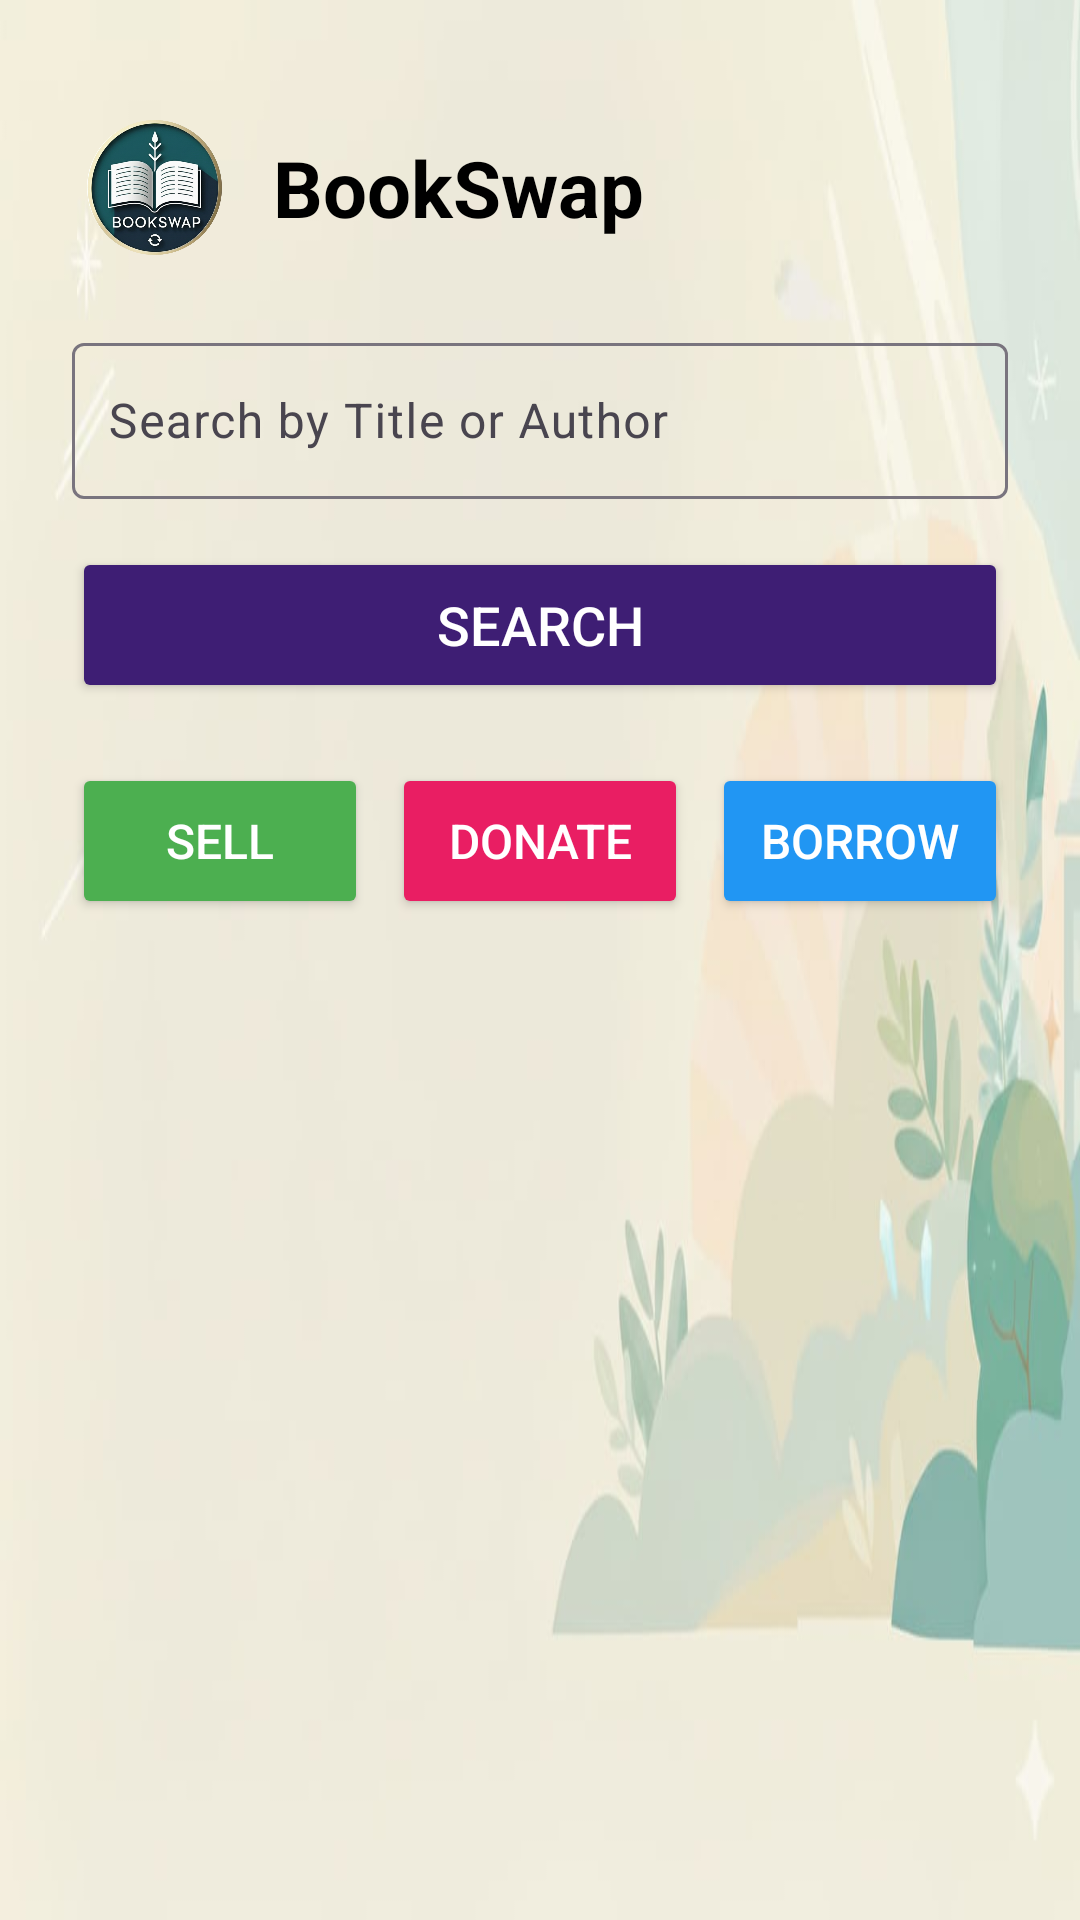

Android layout source for this screen:
<!-- AndroidManifest.xml: application theme Theme.BOOKSWAP -->
<!-- res/layout/activity_search.xml -->
<?xml version="1.0" encoding="utf-8"?>
<ScrollView xmlns:android="http://schemas.android.com/apk/res/android"
    xmlns:app="http://schemas.android.com/apk/res-auto"
    android:layout_width="match_parent"
    android:layout_height="match_parent"
    android:fillViewport="true"
    android:background="@drawable/bgtemp"
    android:padding="24dp">

    <LinearLayout
        android:layout_width="match_parent"
        android:layout_height="wrap_content"
        android:orientation="vertical">

        
        <LinearLayout
            android:layout_width="match_parent"
            android:layout_height="wrap_content"
            android:orientation="horizontal"
            android:gravity="center_vertical"
            android:layout_marginTop="16dp">

            <ImageView
                android:id="@+id/logoTop"
                android:layout_width="55dp"
                android:layout_height="45dp"
                android:src="@drawable/logo" />

            <TextView
                android:id="@+id/headerTitle"
                android:layout_width="wrap_content"
                android:layout_height="wrap_content"
                android:layout_marginStart="12dp"
                android:text="BookSwap"
                android:textColor="@android:color/black"
                android:textSize="26sp"
                android:textStyle="bold" />
        </LinearLayout>

        
        <com.google.android.material.textfield.TextInputLayout
            android:id="@+id/tilSearch"
            android:layout_width="match_parent"
            android:layout_height="wrap_content"
            android:layout_marginTop="24dp"
            android:hint="Search by Title or Author"
            app:boxBackgroundMode="outline">

            <com.google.android.material.textfield.TextInputEditText
                android:id="@+id/etSearch"
                android:layout_width="match_parent"
                android:layout_height="52dp"
                android:padding="12dp"
                android:inputType="text" />
        </com.google.android.material.textfield.TextInputLayout>

        
        <Button
            android:id="@+id/btnSearch"
            android:layout_width="match_parent"
            android:layout_height="52dp"
            android:layout_marginTop="16dp"
            android:backgroundTint="@color/deepPurple"
            android:text="Search"
            android:textColor="@android:color/white"
            android:textSize="18sp" />

        
        <LinearLayout
            android:layout_width="match_parent"
            android:layout_height="wrap_content"
            android:orientation="horizontal"
            android:layout_marginTop="20dp"
            android:weightSum="3">

            <Button
                android:id="@+id/btnCatSell"
                android:layout_width="0dp"
                android:layout_weight="1"
                android:layout_height="52dp"
                android:layout_marginEnd="4dp"
                android:text="Sell"
                android:backgroundTint="@color/green"
                android:textColor="@color/white"
                android:textSize="16sp" />

            <Button
                android:id="@+id/btnCatDonate"
                android:layout_width="0dp"
                android:layout_weight="1"
                android:layout_height="52dp"
                android:layout_marginStart="4dp"
                android:layout_marginEnd="4dp"
                android:text="Donate"
                android:backgroundTint="@color/pink"
                android:textColor="@color/white"
                android:textSize="16sp" />

            <Button
                android:id="@+id/btnCatBorrow"
                android:layout_width="0dp"
                android:layout_weight="1"
                android:layout_height="52dp"
                android:layout_marginStart="4dp"
                android:text="Borrow"
                android:backgroundTint="@color/blue"
                android:textColor="@color/white"
                android:textSize="16sp" />
        </LinearLayout>

        
        <androidx.recyclerview.widget.RecyclerView
            android:id="@+id/rvBooks"
            android:layout_width="match_parent"
            android:layout_height="wrap_content"
            android:layout_marginTop="20dp"
            android:clipToPadding="false"
            android:paddingBottom="16dp" />

    </LinearLayout>
</ScrollView>
<!-- resources referenced by this layout -->
<resources>
  <color name="blue">#2196F3</color>
  <color name="deepPurple">#3E1E74</color>
  <color name="green">#4CAF50</color>
  <color name="pink">#E91E63</color>
  <color name="white">#FFFFFF</color>
  <!-- drawable bgtemp: jpeg bitmap (drawable, 20973 bytes) -->
  <!-- drawable logo: png bitmap (drawable, 610938 bytes) -->
  <style name="Theme.BOOKSWAP" parent="Base.Theme.BOOKSWAP" />
  <style name="Base.Theme.BOOKSWAP" parent="Theme.Material3.DayNight.NoActionBar">
          
          
      </style>
</resources>
